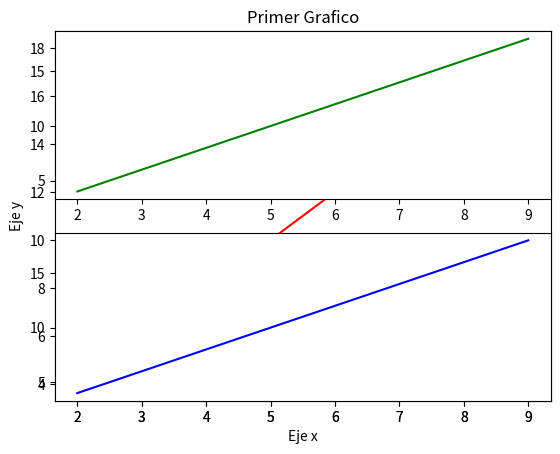
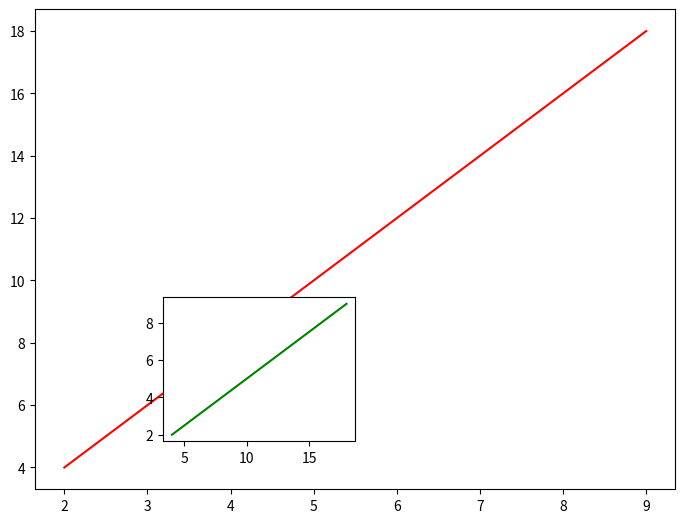

Source code (Python) for these figures, in order:
#Primer programa de matplotlib

import matplotlib.pyplot as plt
import numpy as np

x = np.linspace(2,9,10)
y = x*2

plt.title("Primer Grafico")
plt.xlabel("Eje x")
plt.ylabel("Eje y")
plt.plot(x,y,'red') #Grafica de forma sencilla

plt.subplot(2,1,1)
plt.plot(x,y,'green')

plt.subplot(2,1,2)
plt.plot(x,y,'blue')

#Progrmacion Orientada a Objetos

figura = plt.figure()

grafico = figura.add_axes([0,0,1,1]) #Los valores van del 0 a 1, los primeros dos son las cordenadas y los otros el tamaño x,y
grafico.plot(x,y,'red')

#grafico = figura.add_axes([0.5,0.5,0.5,0.5]) #Los valores van del 0 a 1
#grafico.plot(x,y,'green')

grafico2 = figura.add_axes([0.2,0.1,0.3,0.3])
grafico2.plot(y,x,'green')